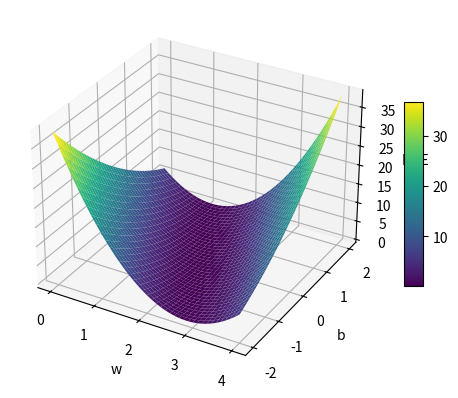

Reproduce this figure in Python.
import numpy as np
import matplotlib.pyplot as plt

x_data = [1.0, 2.0, 3.0]
y_data = [2.0, 4.0, 6.0]

def forward(x):
    return x*w+b

def loss(x, y):
    y_pred = forward(x)
    return (y_pred - y) * (y_pred - y)

w_list = []
b_list = []
mse_list = []

for w in np.arange(0.0, 4.1, 0.1):
    for b in np.arange(-2.0, 2.1, 0.1):
        print('w=', w, 'b=', b)
        l_sum = 0
        for x_val, y_val in zip(x_data, y_data):
            y_pred_val = forward(x_val)
            loss_val = loss(x_val, y_val)
            l_sum += loss_val
            print('\t', x_val, y_val, y_pred_val, loss_val)
        print('MSE=', l_sum/3)
        w_list.append(w)
        b_list.append(b)
        mse_list.append(l_sum/3)

# build unique w and b arrays and meshgrid
w_vals = np.array(sorted(set(w_list)))
b_vals = np.array(sorted(set(b_list)))
W, B = np.meshgrid(w_vals, b_vals)

# reshape mse_list to match meshgrid (loop was w outer, b inner -> shape (len(w), len(b)))
M = np.array(mse_list).reshape(len(w_vals), len(b_vals)).T

fig = plt.figure()
ax = fig.add_subplot(111, projection='3d')
ax.set_xlabel('w')
ax.set_ylabel('b')
ax.set_zlabel('MSE')

surf = ax.plot_surface(W, B, M, cmap='viridis', edgecolor='none')
fig.colorbar(surf, ax=ax, shrink=0.5, aspect=10)
plt.show()